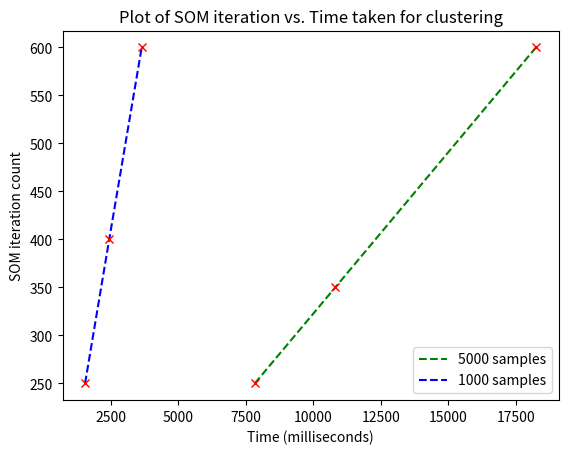

Here is the Python script that generated this plot:
##import numpy as np
##import matplotlib.pyplot as plt
##
##
##xvals = np.arange(-2, 1, 0.01) # Grid of 0.01 spacing from -2 to 10
##yvals = np.cos(xvals) # Evaluate function on xvals
##plt.plot(xvals, yvals) # Create line plot with yvals against xvals
###plt.show()
##
##newyvals = 1 - 0.5 * xvals**2 # Evaluate quadratic approximation on xvals
##plt.plot(xvals, newyvals, 'ro--') # Create line plot with red dashed line
##plt.title('Example plots')
##plt.xlabel('Input')
##plt.ylabel('Function values')
##plt.show() # Show the figure (remove the previous instance)
##

##import numpy as np
##import pylab as pl
##
### Make an array of x values
##x = [1, 2, 3, 4, 5]
### Make an array of y values for each x value
##y = [1, 4, 9, 16, 25]
### use pylab to plot x and y as red circles
##pl.plot(x, y, 'ro--')
### show the plot on the screen
##pl.show()


# lineplotFigLegend.py
import numpy as np
import pylab as pl
# Make x, y arrays for each graph
x_5000 = [7828.32580780983, 10810.881423711777, 18243.627557992935]
y_5000 = [250, 350, 600]

x_1000 = [1541.928147315979, 2436.4371016025543, 3640.2352323532104]
y_1000 = [250, 400, 600]
#x2 = [1, 2, 4, 6, 8]
#y2 = [2, 4, 8, 12, 16]

# use pylab to plot x and y : Give your plots names
plot_5000 = pl.plot(x_5000, y_5000, 'g--', label='5000 samples')
plot_5000_2 = pl.plot(x_5000, y_5000, 'rx')

plot_1000 = pl.plot(x_1000, y_1000, 'b--', label='1000 samples')
plot_1000_2 = pl.plot(x_1000, y_1000, 'rx')
#plot2 = pl.plot(x2, y2, 'go')
pl.title('Plot of SOM iteration vs. Time taken for clustering')
# make axis labels
pl.xlabel('Time (milliseconds)')
pl.ylabel('SOM iteration count')

# make legend
pl.legend(loc='lower right')
# show the plot on the screen
pl.show()
